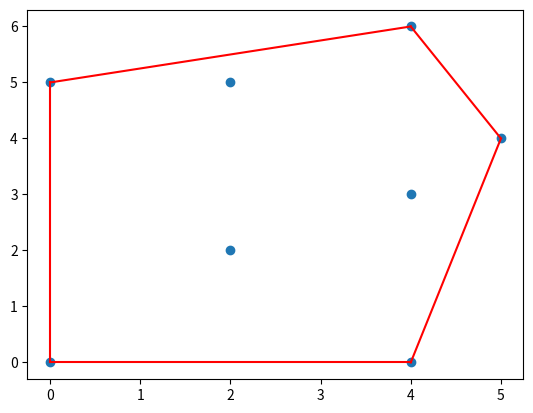

Write Python code to recreate this figure.
from matplotlib import pyplot as plt
from functools import reduce


def graham(points):
    TURN_LEFT = 1

    def cmp(a, b):
        return (a > b) - (a < b)

    def turn(p, q, r):
        return cmp(
            (q[0] - p[0]) * (r[1] - p[1]) - (r[0] - p[0]) * (q[1] - p[1]), 0)

    def _keep_left(hull, r):
        while len(hull) > 1 and turn(hull[-2], hull[-1], r) != TURN_LEFT:
            hull.pop()
        if not len(hull) or hull[-1] != r:
            hull.append(r)
        return hull

    points = sorted(points)
    l = reduce(_keep_left, points, [])
    u = reduce(_keep_left, reversed(points), [])
    return l.extend(u[i] for i in range(1, len(u) - 1)) or l


def scatter_plot(coords, convex_hull=None):
    xs, ys = zip(*coords)
    plt.scatter(xs, ys)

    if convex_hull != None:
        for i in range(1, len(convex_hull) + 1):
            if i == len(convex_hull): i = 0
            c0 = convex_hull[i - 1]
            c1 = convex_hull[i]
            plt.plot((c0[0], c1[0]), (c0[1], c1[1]), 'r')
    plt.show()


points = [[4, 6], [2, 5], [4, 3], [0, 0], [2, 2], [5, 4], [4, 0], [0, 5]]
indexes = ['A', 'B', 'C', 'D', 'E', 'F', 'G', 'H']

print('\nPontos:')
for i in range(0, len(points)):
    print(f'{indexes[i]}: {points[i]}')

print(f'\nEnvoltória Convexa:\n{graham(points)}')

scatter_plot(points, graham(points))